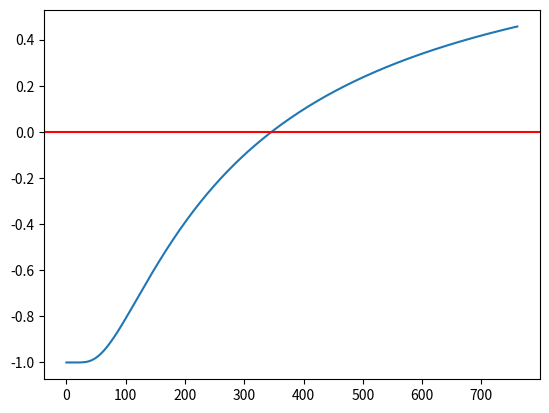

The matplotlib source for this figure:
import numpy as np
import matplotlib.pyplot as plt
from scipy import optimize


def fun(Rs):
    return np.exp(-np.pi*R1/Rs) + np.exp(-np.pi*R2/Rs) - 1


R1 = 65
R2 = 89

Rs = np.linspace(0, 10*np.sqrt(R1*R2), 200)
# Rs = np.linspace(0, 10000, 200)
plt.plot(Rs, fun(Rs))
plt.axhline(color="r")
plt.show()

root = optimize.root(fun, [1])

print(root)